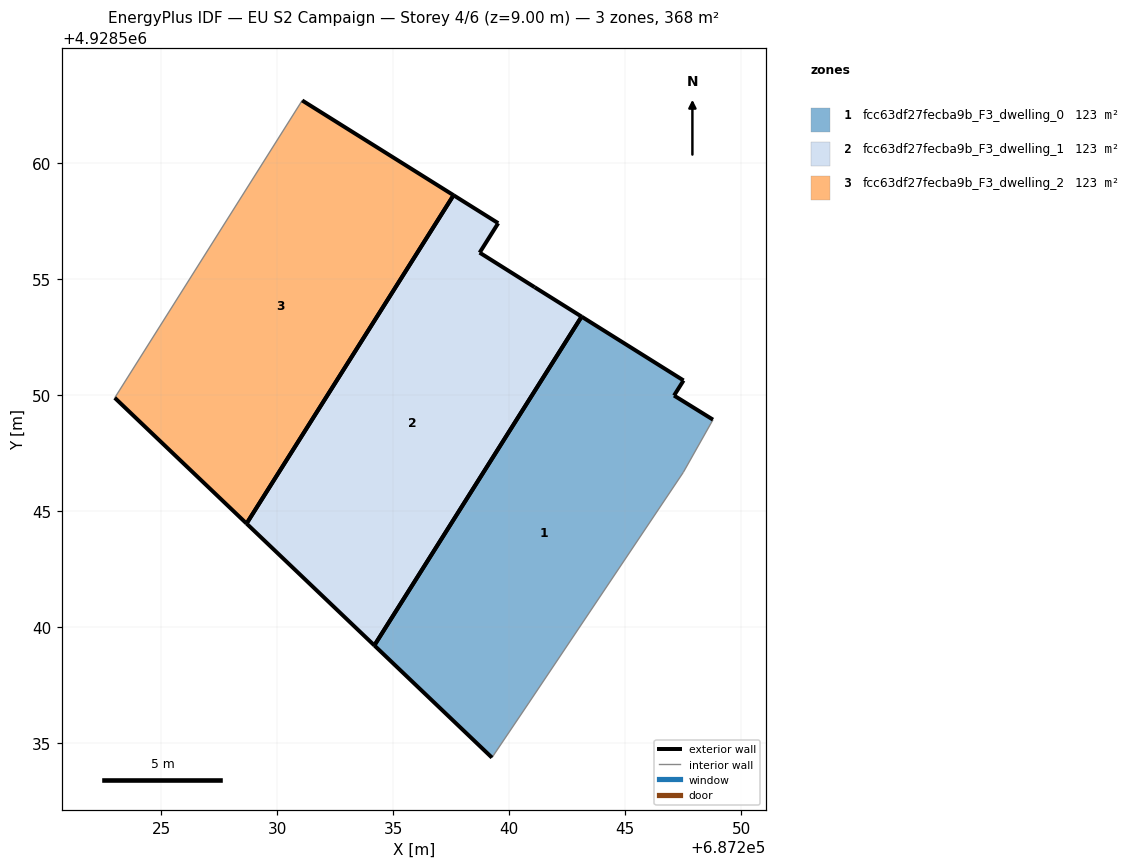
=== STOREY PLAN SPEC (per zone: floor XY polygon, exterior-wall plan segments, windows/doors) ===
zone 1: fcc63df27fecba9b_F3_dwelling_0  (122.7 m²)
  floor: (687240.84, 4928536.73) (687247.50, 4928546.67) (687248.78, 4928548.93) (687247.10, 4928549.97) (687247.51, 4928550.62) (687243.11, 4928553.38) (687234.18, 4928539.20) (687239.25, 4928534.37)
  exterior wall: (687239.25, 4928534.37) – (687234.18, 4928539.20)  [7.0 m]
  exterior wall: (687243.11, 4928553.38) – (687247.51, 4928550.62)  [5.2 m]
  exterior wall: (687247.51, 4928550.62) – (687247.10, 4928549.97)  [0.8 m]
  exterior wall: (687247.10, 4928549.97) – (687248.78, 4928548.93)  [2.0 m]
  exterior wall: (687234.18, 4928539.20) – (687243.11, 4928553.38)  [16.8 m]
  interior walls: 3
zone 2: fcc63df27fecba9b_F3_dwelling_1  (122.7 m²)
  floor: (687234.18, 4928539.20) (687243.11, 4928553.38) (687241.09, 4928554.64) (687238.72, 4928556.13) (687239.52, 4928557.41) (687237.59, 4928558.61) (687228.67, 4928544.46)
  exterior wall: (687241.09, 4928554.64) – (687243.11, 4928553.38)  [2.4 m]
  exterior wall: (687234.18, 4928539.20) – (687228.67, 4928544.46)  [7.6 m]
  exterior wall: (687237.59, 4928558.61) – (687239.52, 4928557.41)  [2.3 m]
  exterior wall: (687239.52, 4928557.41) – (687238.72, 4928556.13)  [1.5 m]
  exterior wall: (687238.72, 4928556.13) – (687241.09, 4928554.64)  [2.8 m]
  exterior wall: (687243.11, 4928553.38) – (687234.18, 4928539.20)  [16.8 m]
  exterior wall: (687228.67, 4928544.46) – (687237.60, 4928558.61)  [16.7 m]
zone 3: fcc63df27fecba9b_F3_dwelling_2  (122.7 m²)
  floor: (687228.67, 4928544.46) (687237.59, 4928558.61) (687231.07, 4928562.70) (687222.99, 4928549.88)
  exterior wall: (687231.07, 4928562.70) – (687237.59, 4928558.61)  [7.7 m]
  exterior wall: (687228.67, 4928544.46) – (687222.99, 4928549.88)  [7.9 m]
  exterior wall: (687237.59, 4928558.61) – (687228.67, 4928544.46)  [16.7 m]
  interior walls: 1

=== DERIVED (storey summary) ===
Building: EU S2 Campaign
Storey: 4 of 6  (floor level z = 9.00 m)
Storey gross floor area: 368.2 m²
Zones on this storey: 3
  - fcc63df27fecba9b_F3_dwelling_0: floor 122.7 m²; exterior wall 31.7 m (95.1 m²); WWR 0.0%
  - fcc63df27fecba9b_F3_dwelling_1: floor 122.7 m²; exterior wall 50.1 m (150.2 m²); WWR 0.0%
  - fcc63df27fecba9b_F3_dwelling_2: floor 122.7 m²; exterior wall 32.3 m (96.8 m²); WWR 0.0%
Zone adjacency: (none detected)